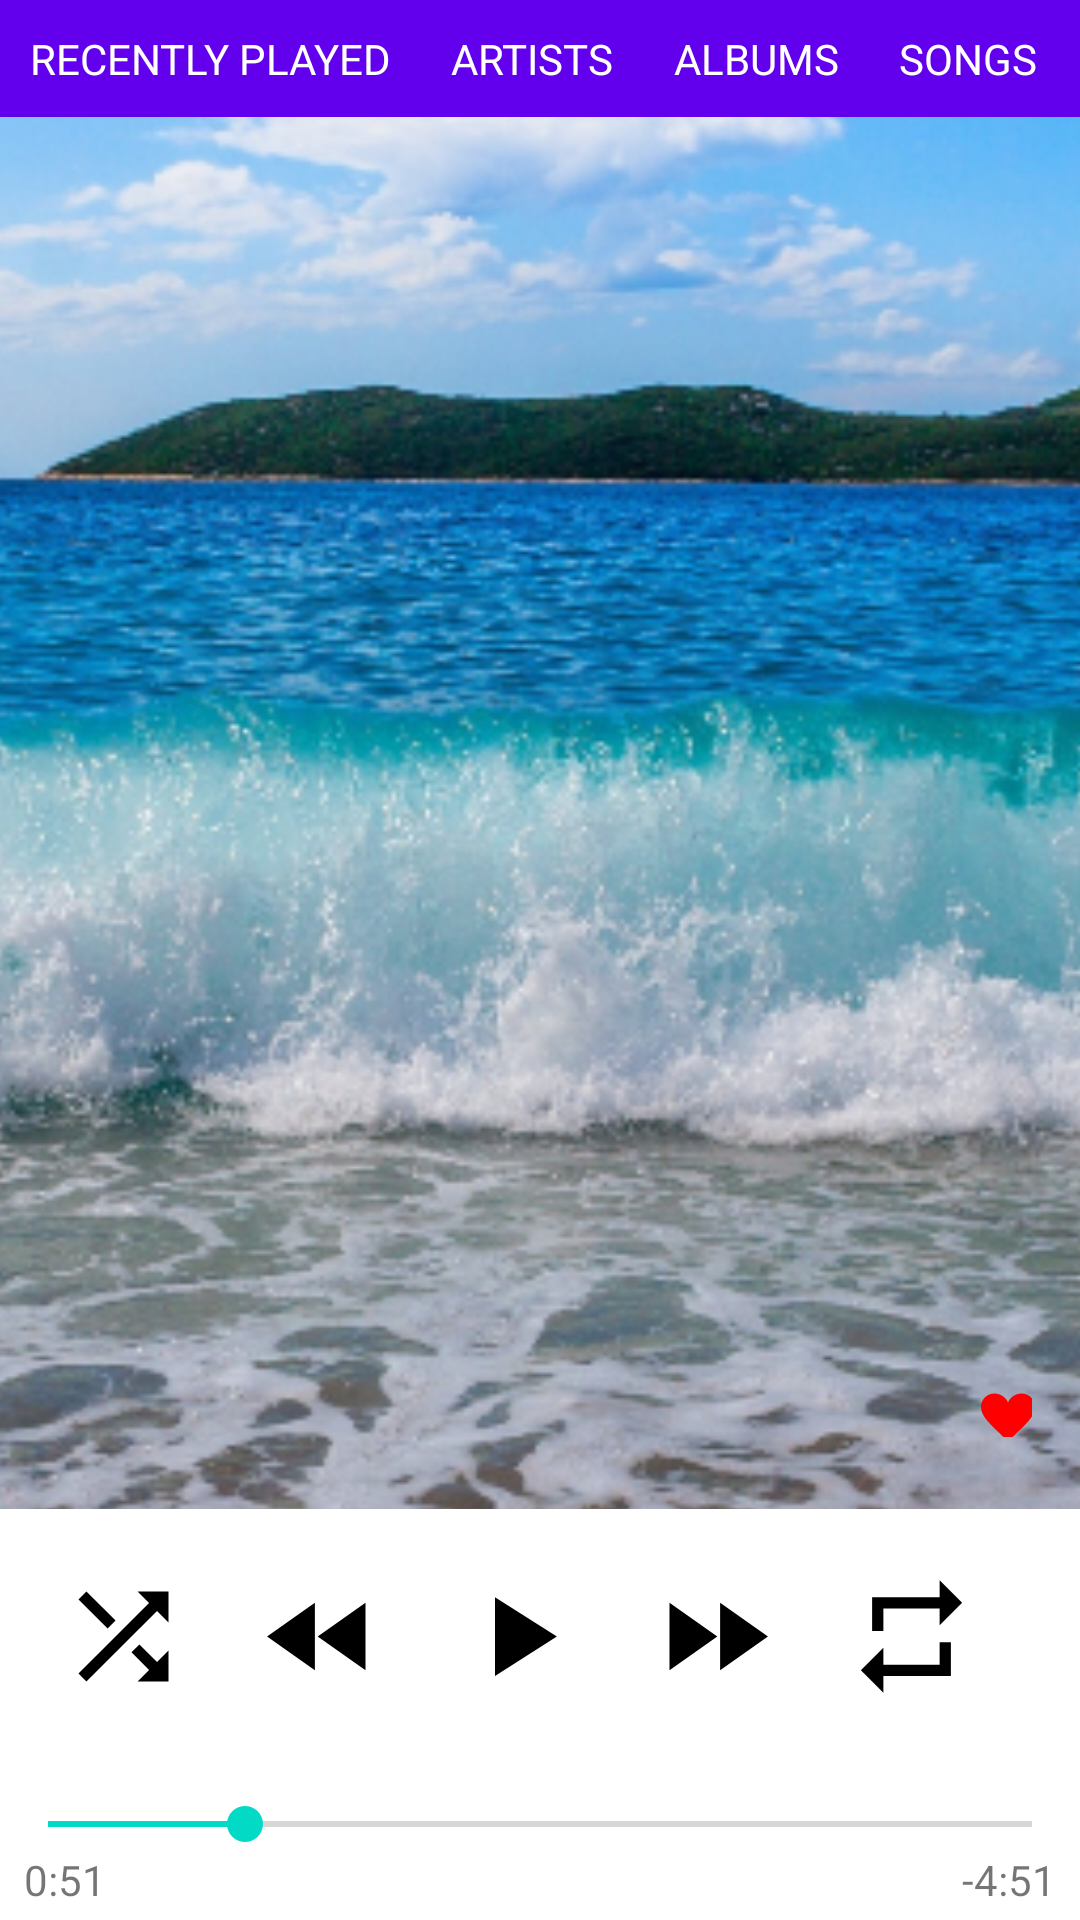

Layout XML and referenced resources for this Android screen:
<!-- AndroidManifest.xml: application theme AppTheme -->
<!-- res/layout/activity_now_playing.xml -->
<?xml version="1.0" encoding="utf-8"?>
<RelativeLayout xmlns:android="http://schemas.android.com/apk/res/android"
    xmlns:tools="http://schemas.android.com/tools"
    android:layout_width="match_parent"
    android:layout_height="match_parent"
    tools:context="com.example.android.musicalstructure.NowPlayingActivity">

    <ImageView
        android:layout_width="match_parent"
        android:layout_height="match_parent"
        android:contentDescription="Album Artwork"
        android:scaleType="centerCrop"
        android:src="@drawable/album_artwork" />

    <include layout="@layout/scrollable_tab_layout" />

    <RelativeLayout
        android:id="@+id/playControlsMain"
        android:layout_width="match_parent"
        android:layout_height="wrap_content"
        android:layout_alignParentBottom="true"
        android:background="#FFFFFF"
        android:paddingTop="@dimen/size4">

        <LinearLayout
            android:id="@+id/playControls"
            android:layout_width="match_parent"
            android:layout_height="wrap_content"
            android:padding="@dimen/size16">

            <ImageView
                style="@style/playControlsImageStyle"
                android:src="@drawable/ic_shuffle" />

            <ImageView
                style="@style/playControlsImageStyle"
                android:src="@drawable/ic_fast_rewind" />

            <ImageView
                style="@style/playControlsImageStyle"
                android:src="@drawable/ic_play_arrow" />

            <ImageView
                style="@style/playControlsImageStyle"
                android:src="@drawable/ic_fast_forward" />

            <ImageView
                style="@style/playControlsImageStyle"
                android:src="@drawable/ic_repeat" />

        </LinearLayout>

        <SeekBar
            android:id="@+id/seek_bar"
            android:layout_width="match_parent"
            android:layout_height="wrap_content"
            android:layout_below="@id/playControls"
            android:max="100"
            android:progress="20" />

        <LinearLayout
            android:layout_width="match_parent"
            android:layout_height="wrap_content"
            android:layout_below="@+id/seek_bar">

            <TextView
                android:layout_width="0dp"
                android:layout_height="wrap_content"
                android:layout_marginBottom="@dimen/size4"
                android:layout_marginLeft="@dimen/size8"
                android:layout_weight="1"
                android:text="@string/_0_51" />

            <TextView
                android:layout_width="0dp"
                android:layout_height="wrap_content"
                android:layout_marginBottom="@dimen/size4"
                android:layout_marginRight="@dimen/size8"
                android:layout_weight="1"
                android:gravity="right"
                android:text="@string/_4_51" />
        </LinearLayout>
    </RelativeLayout>

    <ImageView
        android:layout_width="wrap_content"
        android:layout_height="wrap_content"
        android:layout_above="@id/playControlsMain"
        android:layout_alignParentRight="true"
        android:layout_marginBottom="@dimen/size24"
        android:layout_marginRight="@dimen/size16"
        android:src="@drawable/ic_heart" />
</RelativeLayout>
<!-- res/layout/scrollable_tab_layout.xml (included above) -->
<?xml version="1.0" encoding="utf-8"?>
<RelativeLayout xmlns:android="http://schemas.android.com/apk/res/android"
    android:layout_width="match_parent"
    android:layout_height="match_parent"
    android:orientation="vertical">
    <HorizontalScrollView
        android:layout_width="wrap_content"
        android:layout_height="wrap_content"
        android:layout_alignParentLeft="true"
        android:layout_alignParentStart="true"
        android:layout_alignParentTop="true"
        android:scrollbars="none">
        <LinearLayout
            android:layout_width="wrap_content"
            android:layout_height="wrap_content"
            android:background="@color/colorPrimary">

            <TextView
                android:id="@+id/tvRecentlyPlayed"
                style="@style/tabHostStyle"
                android:text="@string/recently_played" />

            <TextView
                android:id="@+id/tvArtists"
                style="@style/tabHostStyle"
                android:text="@string/artists" />

            <TextView
                android:id="@+id/albums"
                style="@style/tabHostStyle"
                android:text="@string/albums" />

            <TextView
                android:id="@+id/tvSongs"
                style="@style/tabHostStyle"
                android:text="@string/songs" />

            <TextView
                android:id="@+id/tvPlaylist"
                style="@style/tabHostStyle"
                android:text="@string/playlists" />

            <TextView
                android:id="@+id/tvPodcasts"
                style="@style/tabHostStyle"
                android:text="@string/podcasts" />

        </LinearLayout>
    </HorizontalScrollView>

    <RelativeLayout
        android:id="@+id/openNowPlaying"
        android:layout_width="match_parent"
        android:layout_height="wrap_content"
        android:layout_alignParentBottom="true"
        android:background="@color/colorPrimary">

        <ImageView
            android:id="@+id/thumbnail"
            android:layout_width="@dimen/imageThumbnail"
            android:layout_height="@dimen/imageThumbnail"
            android:layout_alignParentLeft="true"
            android:layout_alignParentStart="true"
            android:layout_alignParentTop="true"
            android:scaleType="centerCrop"
            android:src="@drawable/album_artwork" />

        <TextView
            android:id="@+id/tvSongName"
            style="@style/nowPlayingShotStyle"
            android:text="@string/song_name" />

        <TextView
            style="@style/nowPlayingShotStyle"
            android:layout_below="@id/tvSongName"
            android:text="@string/artists" />

        <ImageView
            android:layout_width="wrap_content"
            android:layout_height="wrap_content"
            android:layout_alignParentRight="true"
            android:src="@drawable/ic_play_arrow" />
    </RelativeLayout>
</RelativeLayout>
<!-- resources referenced by this layout -->
<resources>
  <dimen name="imageThumbnail">60dp</dimen>
  <dimen name="size16">16dp</dimen>
  <dimen name="size24">24dp</dimen>
  <dimen name="size4">4dp</dimen>
  <dimen name="size8">8dp</dimen>
  <!-- drawable ic_fast_forward (drawable-anydpi) -->
  <vector xmlns:android="http://schemas.android.com/apk/res/android"
      android:width="60dp"
      android:height="60dp"
      android:viewportHeight="32"
      android:viewportWidth="32">
      <path
          android:fillColor="#FF000000"
          android:pathData="M4,18l8.5,-6L4,6v12zM13,6v12l8.5,-6L13,6z"/>
  </vector>
  <!-- drawable ic_fast_rewind (drawable-anydpi) -->
  <vector xmlns:android="http://schemas.android.com/apk/res/android"
      android:width="60dp"
      android:height="60dp"
      android:viewportHeight="32"
      android:viewportWidth="32">
      <path
          android:fillColor="#FF000000"
          android:pathData="M11,18L11,6l-8.5,6 8.5,6zM11.5,12l8.5,6L20,6l-8.5,6z"/>
  </vector>
  <!-- drawable ic_play_arrow (drawable-anydpi) -->
  <vector xmlns:android="http://schemas.android.com/apk/res/android"
      android:width="60dp"
      android:height="60dp"
      android:viewportHeight="32"
      android:viewportWidth="32">
      <path
          android:fillColor="#FF000000"
          android:pathData="M8,5v14l11,-7z"/>
  </vector>
  <!-- drawable ic_repeat (drawable-anydpi) -->
  <vector xmlns:android="http://schemas.android.com/apk/res/android"
      android:width="60dp"
      android:height="60dp"
      android:viewportHeight="32"
      android:viewportWidth="32">
      <path
          android:fillColor="#FF000000"
          android:pathData="M7,7h10v3l4,-4 -4,-4v3L5,5v6h2L7,7zM17,17L7,17v-3l-4,4 4,4v-3h12v-6h-2v4z"/>
  </vector>
  <string name="_0_51">0:51</string>
  <string name="_4_51">-4:51</string>
  <string name="albums">Albums</string>
  <string name="artists">Artists</string>
  <string name="playlists">Playlists</string>
  <string name="podcasts">Podcasts</string>
  <string name="recently_played">Recently Played</string>
  <string name="song_name">Song name</string>
  <string name="songs">Songs</string>
  <style name="nowPlayingShotStyle">
          <item name="android:layout_width">wrap_content</item>
          <item name="android:layout_height">wrap_content</item>
          <item name="android:layout_toRightOf">@id/thumbnail</item>
          <item name="android:padding">@dimen/size4</item>
          <item name="android:textSize">@dimen/text18</item>
          <item name="android:textColor">@android:color/white</item>
          <item name="android:textStyle">bold</item>
      </style>
  <style name="playControlsImageStyle">
          <item name="android:layout_width">0dp</item>
          <item name="android:layout_weight">1</item>
          <item name="android:layout_height">wrap_content</item>
      </style>
  <style name="tabHostStyle">
          <item name="android:layout_width">@dimen/size0</item>
          <item name="android:layout_height">wrap_content</item>
          <item name="android:layout_weight">1</item>
          <item name="android:gravity">center</item>
          <item name="android:textColor">@android:color/white</item>
          <item name="android:padding">10dp</item>
          <item name="android:textAllCaps">true</item>
      </style>
  <style name="AppTheme" parent="Theme.AppCompat.Light.DarkActionBar">
          
          <item name="colorPrimary">@color/colorPrimary</item>
          <item name="colorPrimaryDark">@color/colorPrimaryDark</item>
          <item name="colorAccent">@color/colorAccent</item>
      </style>
  <dimen name="text18">18sp</dimen>
  <dimen name="size0">0dp</dimen>
  <!-- not gathered from this repository: default colours our renderer supplied (Android Studio template values) -->
  <color name="colorPrimary">#FF6200EE</color>
  <color name="colorPrimaryDark">#FF3700B3</color>
  <color name="colorAccent">#FF03DAC5</color>
</resources>
